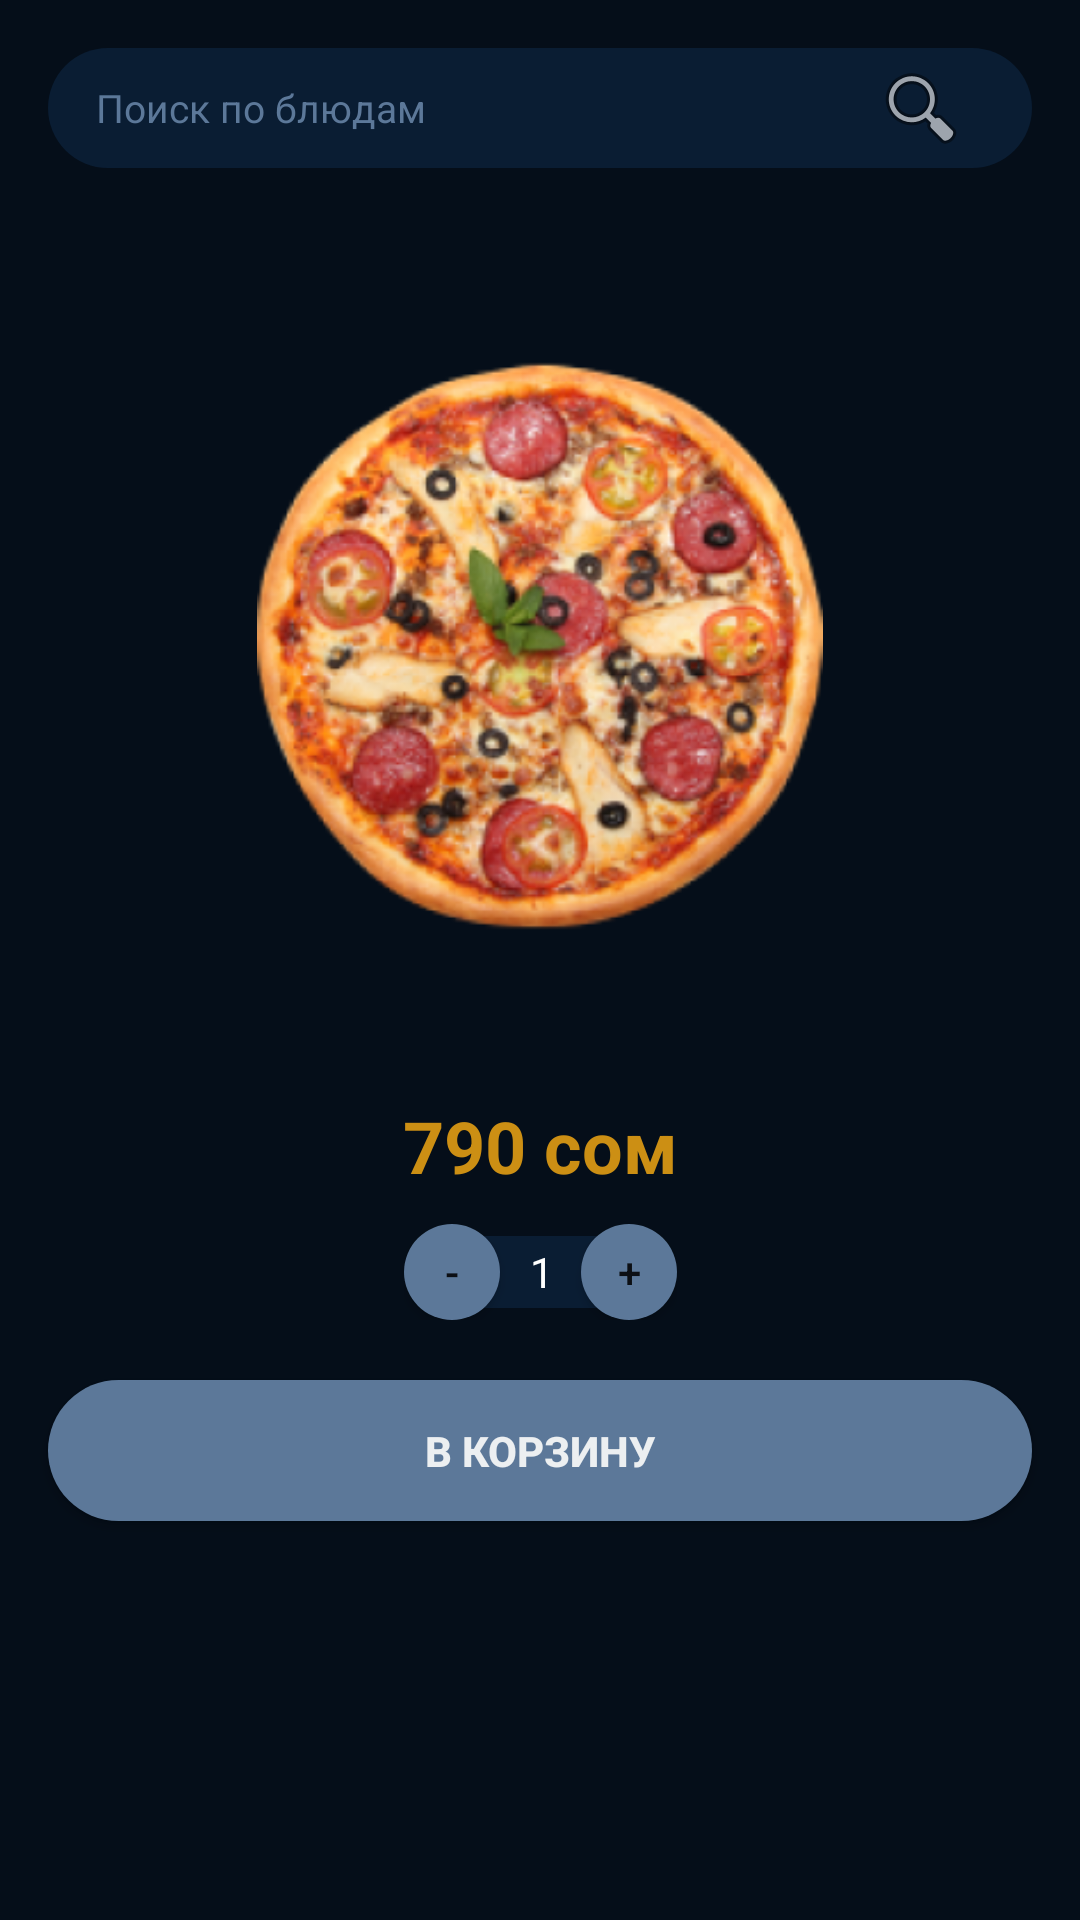

Here is an Android app screen rendered from its layout file. Give the layout XML and the strings, colors and styles it references.
<!-- AndroidManifest.xml: application theme AppTheme -->
<!-- res/layout/fragment_dish.xml -->
<?xml version="1.0" encoding="utf-8"?>
<androidx.core.widget.NestedScrollView  xmlns:android="http://schemas.android.com/apk/res/android"
    xmlns:tools="http://schemas.android.com/tools"
    android:layout_width="match_parent"
    android:background="@color/colorPrimary"
    android:layout_height="match_parent">

<androidx.constraintlayout.widget.ConstraintLayout xmlns:android="http://schemas.android.com/apk/res/android"
    xmlns:tools="http://schemas.android.com/tools"
    android:layout_width="match_parent"
    android:layout_height="match_parent"
    android:background="@color/colorPrimary"
    xmlns:app="http://schemas.android.com/apk/res-auto"
    tools:context=".ui.main.category.DishFragment">

    <LinearLayout
        android:id="@+id/search_layout"
        android:layout_margin="16dp"
        android:background="@drawable/search_edittext_background"
        android:layout_width="match_parent"
        android:layout_height="wrap_content"
        android:orientation="horizontal"
        android:weightSum="1"
        app:layout_constraintStart_toStartOf="parent"
        app:layout_constraintEnd_toEndOf="parent"
        app:layout_constraintTop_toTopOf="parent"
        >

        <EditText
            android:id="@+id/search_text"
            android:hint="Поиск по блюдам"
            style="@style/AppTheme.RoundedEditText"
            android:layout_marginEnd="16dp"
            android:focusable="true"
            android:focusableInTouchMode="true"
            android:maxLines="1"
            android:singleLine="true"
            android:maxLength="128"
            android:layout_weight="0.85"
            android:background="@android:color/transparent"
            android:layout_gravity="center_vertical"
            android:layout_width="0dp"
            android:layout_height="wrap_content" />

        <ImageView
            android:id="@+id/search_button"
            android:src="@android:drawable/ic_menu_search"
            android:layout_gravity="center_vertical"
            android:layout_weight="0.15"
            android:layout_width="0dp"
            android:layout_height="wrap_content" />
    </LinearLayout>

    <TextView
        android:id="@+id/dish_name"
        tools:text="Солянка"
        android:gravity="center_horizontal"
        android:maxLines="2"
        android:ellipsize="end"
        style="@style/AppTheme.TitleTextViewStyle"
        android:layout_width="wrap_content"
        android:layout_height="wrap_content"
        android:layout_margin="16dp"
        app:layout_constraintEnd_toEndOf="parent"
        app:layout_constraintStart_toStartOf="parent"
        app:layout_constraintTop_toBottomOf="@id/search_layout" />
    
    <ImageView
        android:id="@+id/dish_photo"
        android:layout_width="190dp"
        android:layout_height="190dp"
        android:layout_margin="16dp"
        android:src="@drawable/picca"
        app:layout_constraintEnd_toEndOf="parent"
        app:layout_constraintStart_toStartOf="parent"
        app:layout_constraintTop_toBottomOf="@+id/dish_name"
        />

    <TextView
        android:id="@+id/dish_description"
        android:layout_width="match_parent"
        android:layout_height="wrap_content"
        tools:text="Мясная солянка с добавлением копченых колбасок, оливок, маринованых огурчиков и лимона"
        android:gravity="center_horizontal"
        android:textColor="@color/secondaryTextColor"
        android:textSize="13sp"
        android:layout_margin="16dp"
        app:layout_constraintEnd_toEndOf="parent"
        app:layout_constraintStart_toStartOf="parent"
        app:layout_constraintTop_toBottomOf="@+id/dish_photo"
        />
    
    <TextView
        android:id="@+id/output"
        android:layout_width="match_parent"
        android:layout_height="wrap_content"
        android:layout_margin="4dp"
        app:layout_constraintEnd_toEndOf="parent"
        app:layout_constraintStart_toStartOf="parent"
        app:layout_constraintTop_toBottomOf="@+id/dish_description"
        android:gravity="center_horizontal"
        android:textColor="@color/secondaryTextColor"
        android:textSize="13sp"
        />



    <TextView
        android:id="@+id/price"
        android:layout_width="match_parent"
        android:layout_height="wrap_content"
        android:textColor="@color/colorPrimaryDark"
        android:text="790 сом"
        android:gravity="center"
        android:textSize="24sp"
        android:textStyle="bold"
        app:layout_constraintEnd_toEndOf="parent"
        app:layout_constraintStart_toStartOf="parent"
        app:layout_constraintTop_toBottomOf="@+id/output"
        app:layout_constraintBottom_toTopOf="@+id/counter"
        />
    <androidx.constraintlayout.widget.ConstraintLayout
        android:id="@+id/counter"
        android:layout_marginTop="10dp"
        android:layout_marginBottom="20dp"
        android:layout_width="91dp"
        android:layout_height="32dp"
        app:layout_constraintEnd_toEndOf="parent"
        app:layout_constraintStart_toStartOf="parent"
        app:layout_constraintTop_toBottomOf="@+id/price"
        app:layout_constraintBottom_toTopOf="@+id/garnish_spinner">

        <TextView
            android:id="@+id/cutleryCount"
            android:text="1"
            android:textColor="@color/white"
            android:gravity="center"
            android:maxLines="1"
            android:background="@color/colorSecondary"
            android:layout_width="match_parent"
            android:layout_height="match_parent"
            android:layout_marginTop="4dp"
            android:layout_marginBottom="4dp"
            android:layout_marginStart="16dp"
            android:layout_marginEnd="15dp"
            app:layout_constraintEnd_toEndOf="parent"
            app:layout_constraintStart_toStartOf="parent"
            app:layout_constraintTop_toTopOf="parent"
            app:layout_constraintBottom_toBottomOf="parent"

            />

        <Button
            android:id="@+id/count_dec"
            android:layout_width="32dp"
            android:layout_height="32dp"
            android:text="-"
            android:background="@drawable/button_background_rounded"
            app:layout_constraintStart_toStartOf="parent"
            app:layout_constraintTop_toTopOf="parent"
            app:layout_constraintBottom_toBottomOf="parent"
            />

        <Button
            android:id="@+id/count_inc"
            android:layout_width="32dp"
            android:layout_height="32dp"
            android:text="+"
            android:background="@drawable/button_background_rounded"
            app:layout_constraintEnd_toEndOf="parent"
            app:layout_constraintTop_toTopOf="parent"
            app:layout_constraintBottom_toBottomOf="parent"
            />


    </androidx.constraintlayout.widget.ConstraintLayout>


    <Spinner
        android:layout_marginBottom="15dp"
        android:id="@+id/garnish_spinner"
        android:visibility="gone"
        android:layout_width="match_parent"
        android:layout_height="wrap_content"
        android:background="@drawable/backgroun_rounded_edittext"
        android:layout_margin="16dp"
        app:layout_constraintEnd_toEndOf="parent"
        app:layout_constraintStart_toStartOf="parent"
        app:layout_constraintBottom_toTopOf="@+id/sous_spinner"
        >


    </Spinner>

    <Spinner
        android:layout_marginBottom="15dp"
        android:id="@+id/sous_spinner"
        android:visibility="gone"
        android:layout_width="match_parent"
        android:layout_height="wrap_content"
        android:background="@drawable/backgroun_rounded_edittext"
        android:layout_margin="16dp"
        app:layout_constraintEnd_toEndOf="parent"
        app:layout_constraintStart_toStartOf="parent"
        app:layout_constraintBottom_toTopOf="@+id/addToCartButton"
        >


    </Spinner>

    <Button
        android:layout_marginTop="15dp"
        android:id="@+id/addToCartButton"
        android:layout_width="match_parent"
        android:layout_height="47dp"
        android:layout_marginStart="16dp"
        android:layout_marginEnd="16dp"
        android:layout_marginBottom="16dp"
        android:background="@drawable/button_background_rounded"
        android:text="В корзину"
        android:textColor="@color/primaryTextColor"
        android:textSize="14sp"
        android:textStyle="bold"
        app:layout_constraintBottom_toBottomOf="@id/garnish_spinner"
        app:layout_constraintEnd_toEndOf="parent"
        app:layout_constraintStart_toStartOf="parent" />

</androidx.constraintlayout.widget.ConstraintLayout>
</androidx.core.widget.NestedScrollView>
<!-- resources referenced by this layout -->
<resources>
  <color name="colorPrimary">#050E19</color>
  <color name="colorPrimaryDark">#CC8F14</color>
  <color name="colorSecondary">#0A1D33</color>
  <color name="primaryTextColor">#eceff1</color>
  <color name="secondaryTextColor">#5C7899</color>
  <color name="white">#FFFFFF</color>
  <!-- drawable backgroun_rounded_edittext (drawable) -->
  <?xml version="1.0" encoding="utf-8"?>
  <shape xmlns:android="http://schemas.android.com/apk/res/android"
      android:shape="rectangle">
      <stroke
          android:width="1dp"
          android:color="#5C7899" />
      <corners android:radius="24dp" />
  
      <padding
          android:bottom="12dp"
          android:left="20dp"
          android:right="20dp"
          android:top="12dp" />
  
  
  </shape>
  <!-- drawable button_background_rounded (drawable) -->
  <?xml version="1.0" encoding="utf-8"?>
  <shape xmlns:android="http://schemas.android.com/apk/res/android"
      android:shape="rectangle"
      >
  
      <solid android:color="@color/colorAccent" />
      <corners android:radius="24dp" />
  
  </shape>
  <!-- drawable picca: png bitmap (drawable, 126769 bytes) -->
  <!-- drawable search_edittext_background (drawable) -->
  <?xml version="1.0" encoding="utf-8"?>
  <shape xmlns:android="http://schemas.android.com/apk/res/android"
      android:shape="rectangle"
      >
  
      <solid android:color="@color/colorSecondary" />
      <corners android:radius="24dp" />
  
      <padding
          android:bottom="4dp"
          android:left="16dp"
          android:right="16dp"
          android:top="4dp" />
  </shape>
  <style name="AppTheme.RoundedEditText">
          <item name="android:textSize">13sp</item>
          <item name="android:textColor">@color/primaryTextColor</item>
          <item name="android:textColorHint">@color/secondaryTextColor</item>
      </style>
  <style name="AppTheme.TitleTextViewStyle">
          <item name="android:fontFamily">@font/appetite_new</item>
          <item name="android:textColor">@color/white</item>
          <item name="android:textSize">24sp</item>
      </style>
  <style name="AppTheme" parent="Theme.AppCompat.Light.DarkActionBar">
          
          <item name="colorPrimary">@color/colorPrimary</item>
          <item name="colorPrimaryDark">@color/colorPrimaryDark</item>
          <item name="colorAccent">@color/colorAccent</item>
      </style>
  <color name="colorAccent">#5C7899</color>
</resources>
